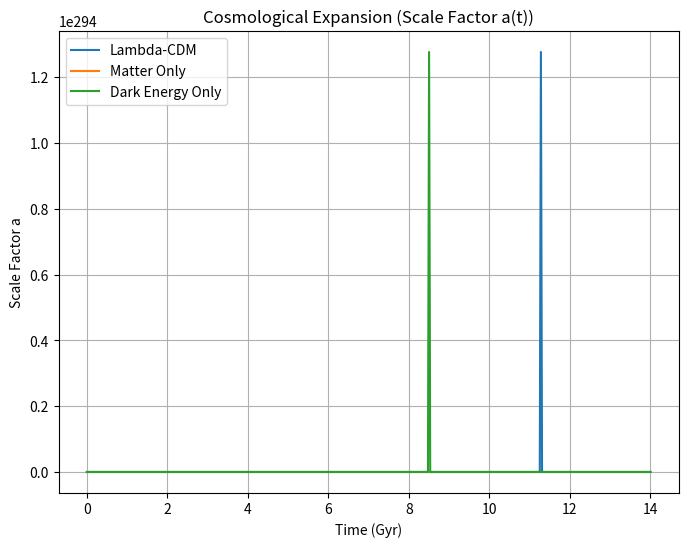

Reproduce this figure in Python.
%matplotlib inline
import numpy as np
import matplotlib.pyplot as plt
from scipy.integrate import odeint

def friedmann(a, t, Omega_m, Omega_Lambda):
    H0 = 70.0
    dadt = H0 * np.sqrt(Omega_m / a + Omega_Lambda * a**2)
    return dadt

t = np.linspace(0, 14, 500)
a0 = 1e-3

universes = [(0.3, 0.7, 'Lambda-CDM'), (1.0, 0.0, 'Matter Only'), (0.0, 1.0, 'Dark Energy Only')]
plt.figure(figsize=(8,6))

for Om, Ol, label in universes:
    a = odeint(friedmann, a0, t, args=(Om, Ol))
    plt.plot(t, a, label=label)

plt.title('Cosmological Expansion (Scale Factor a(t))')
plt.xlabel('Time (Gyr)')
plt.ylabel('Scale Factor a')
plt.legend()
plt.grid(True)
plt.savefig('cosmic_expansion.png')
